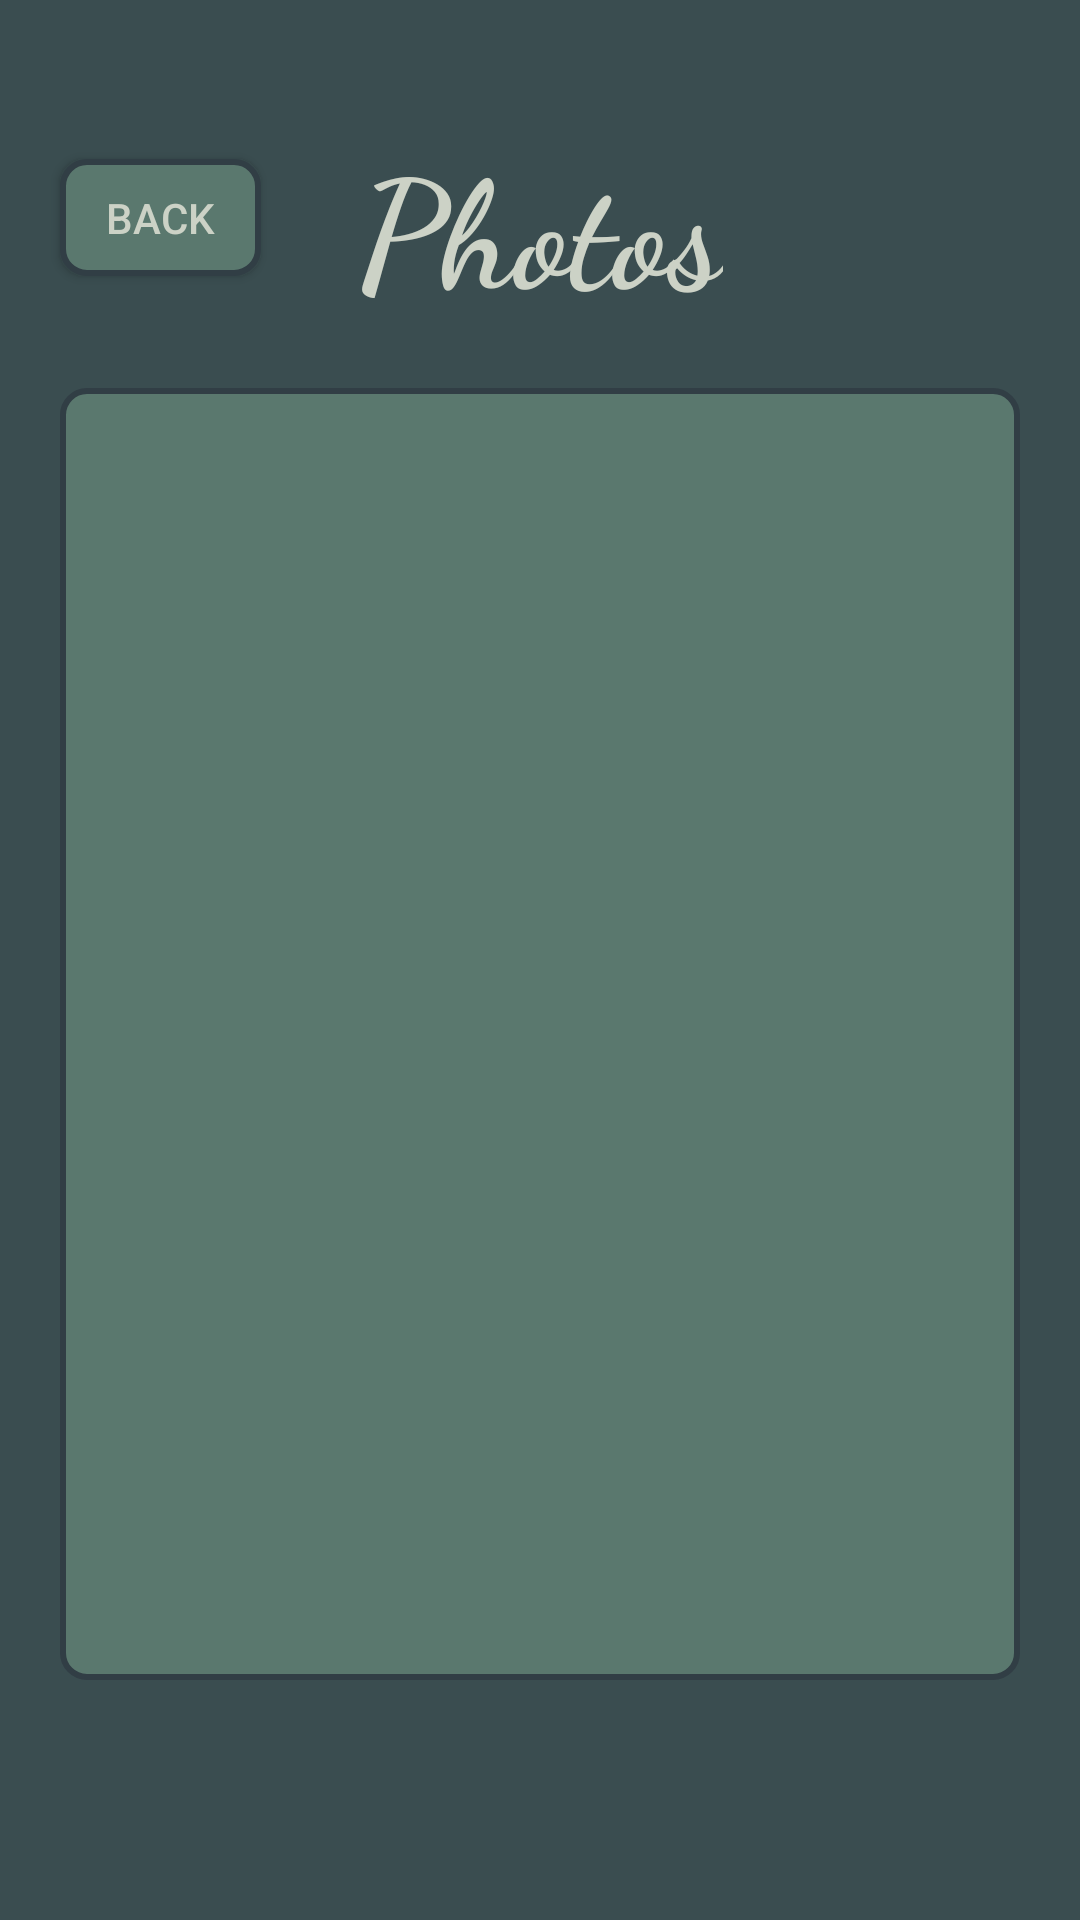

Reconstruct the res/layout file that produces this screen, plus the resources it refers to.
<!-- AndroidManifest.xml: application theme Theme.LetsGoGolfing -->
<!-- res/layout/activity_view_photo.xml -->
<?xml version="1.0" encoding="utf-8"?>
<RelativeLayout xmlns:android="http://schemas.android.com/apk/res/android"
    android:layout_width="match_parent"
    android:layout_height="match_parent"
    android:background="@color/Outer_Space">

    <TextView
        android:id="@+id/photo_title"
        android:layout_width="wrap_content"
        android:layout_height="wrap_content"
        android:layout_centerHorizontal="true"
        android:layout_marginTop="40dp"
        android:fontFamily="cursive"
        android:text="Photos"
        android:textColor="@color/Ash_Gray"
        android:textSize="50sp"
        android:textStyle="bold" />

    <RelativeLayout
        android:layout_width="match_parent"
        android:layout_height="wrap_content"
        android:layout_below="@id/photo_title"
        android:layout_alignParentBottom="true"
        android:layout_marginStart="20dp"
        android:layout_marginTop="20dp"
        android:layout_marginEnd="20dp"
        android:layout_marginBottom="80dp"
        android:background="@drawable/rounded_edittext"
        android:padding="16dp">

        <androidx.recyclerview.widget.RecyclerView
            android:id="@+id/recyclerView"
            android:layout_width="match_parent"
            android:layout_height="wrap_content"
            android:scrollbars="vertical" />

    </RelativeLayout>

    <Button
        android:id="@+id/back_button"
        android:layout_width="103dp"
        android:layout_height="39dp"
        android:layout_alignParentStart="true"
        android:layout_alignParentTop="true"
        android:layout_marginStart="20dp"
        android:layout_marginTop="53dp"
        android:layout_marginEnd="32dp"
        android:layout_marginBottom="30dp"
        android:layout_toStartOf="@+id/photo_title"
        android:background="@drawable/rounded_edittext"
        android:fontFamily="sans-serif-medium"
        android:gravity="center"
        android:padding="6dp"
        android:text="Back"
        android:textColor="@color/Ash_Gray" />


</RelativeLayout>
<!-- resources referenced by this layout -->
<resources>
  <color name="Ash_Gray">#ccd2c6</color>
  <color name="Outer_Space">#3a4d50</color>
  <!-- drawable rounded_edittext (drawable) -->
  <?xml version="1.0" encoding="utf-8"?>
  <shape xmlns:android="http://schemas.android.com/apk/res/android">
      <solid android:color="#5a786e"/> 
      <corners android:radius="8dp"/>
      <stroke android:width="2dp" android:color="#313e45"/> 
  </shape>
  <style name="Theme.LetsGoGolfing" parent="Theme.AppCompat.Light.DarkActionBar" />
</resources>
